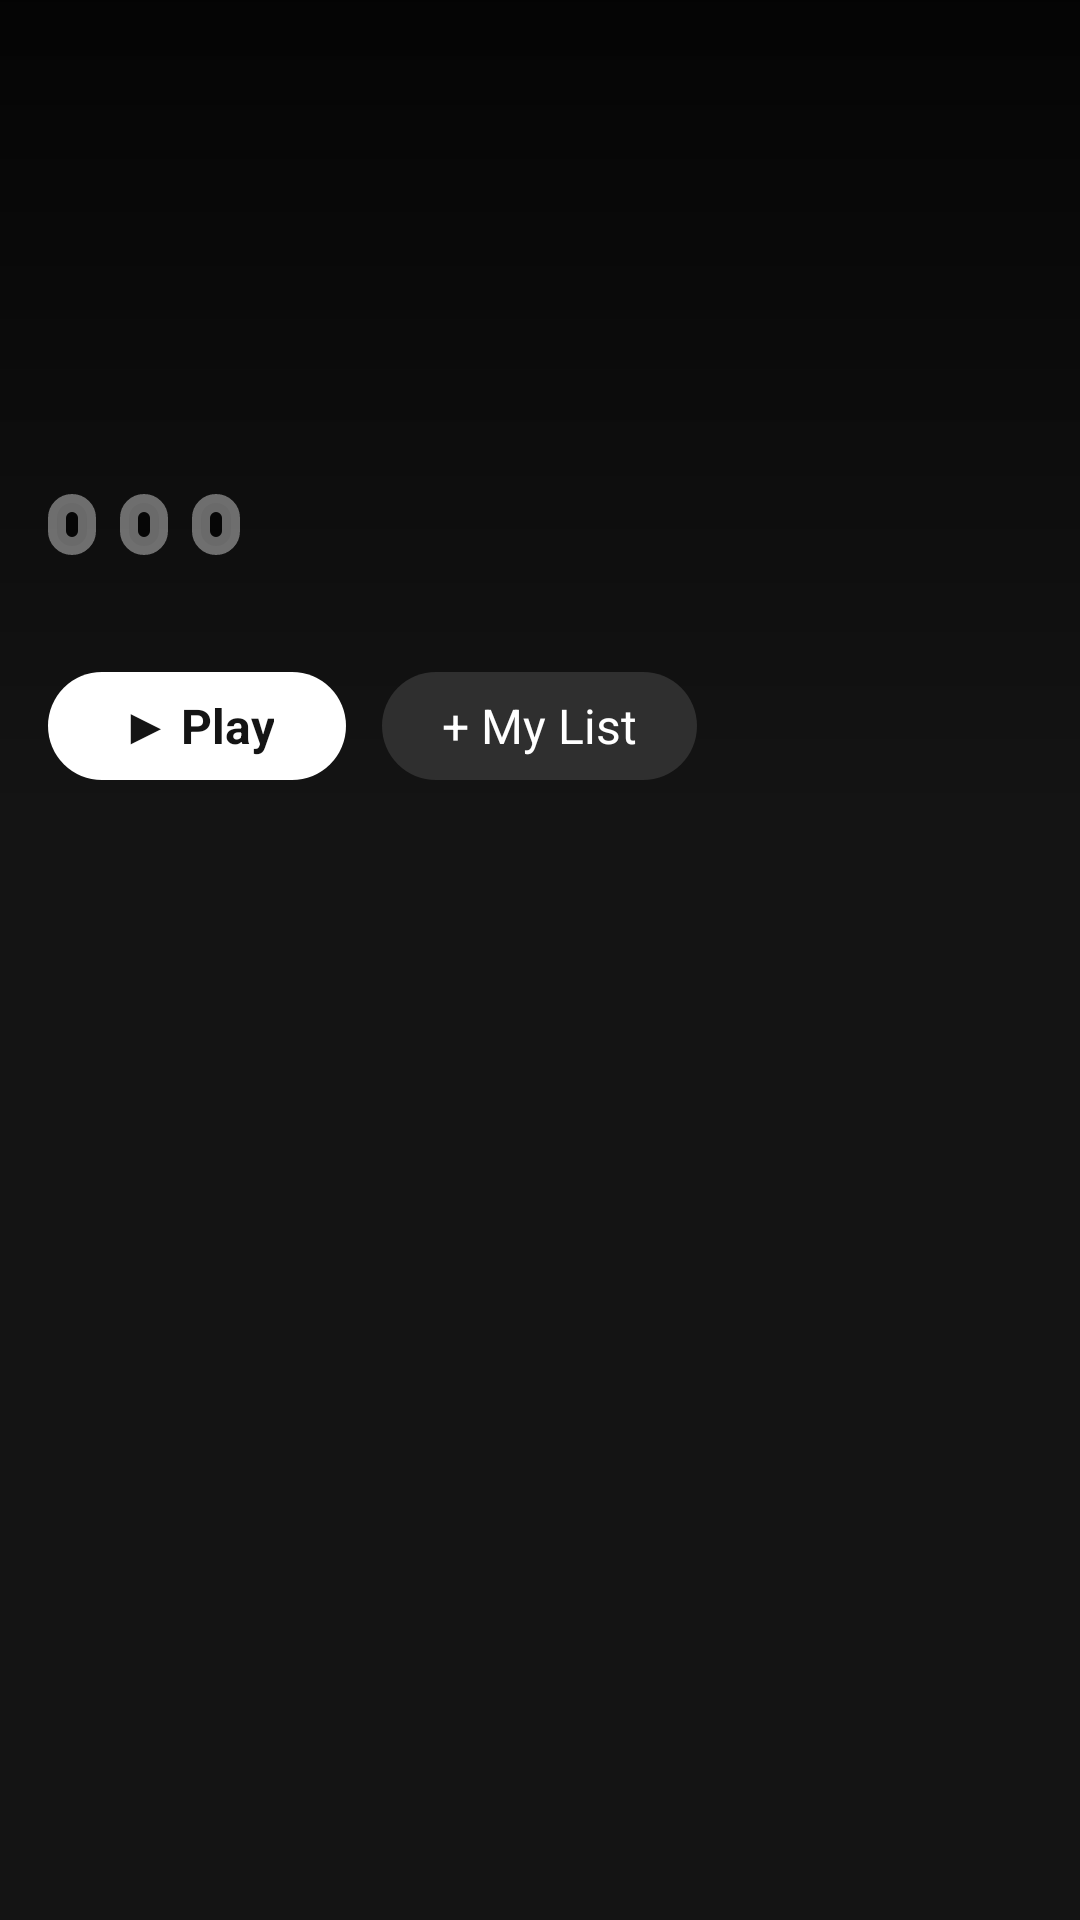

Android layout source for this screen:
<!-- AndroidManifest.xml: application theme NetfxTheme -->
<!-- res/layout/fragment_mobile_home.xml -->
<?xml version="1.0" encoding="utf-8"?>
<androidx.core.widget.NestedScrollView xmlns:android="http://schemas.android.com/apk/res/android"
    android:layout_width="match_parent"
    android:layout_height="match_parent"
    android:clipToPadding="false"
    android:paddingBottom="16dp">

    <LinearLayout
        android:layout_width="match_parent"
        android:layout_height="wrap_content"
        android:orientation="vertical">

        
        <FrameLayout
            android:id="@+id/heroContainer"
            android:layout_width="match_parent"
            android:layout_height="280dp">

            <ImageView
                android:id="@+id/ivHeroBg"
                android:layout_width="match_parent"
                android:layout_height="match_parent"
                android:scaleType="centerCrop" />

            <View
                android:layout_width="match_parent"
                android:layout_height="match_parent"
                android:background="@drawable/shape_hero_gradient" />

            <LinearLayout
                android:layout_width="match_parent"
                android:layout_height="wrap_content"
                android:layout_gravity="bottom"
                android:orientation="vertical"
                android:paddingStart="16dp"
                android:paddingEnd="16dp"
                android:paddingBottom="20dp">

                <TextView
                    android:id="@+id/tvHeroTitle"
                    android:layout_width="wrap_content"
                    android:layout_height="wrap_content"
                    android:shadowColor="#99000000"
                    android:shadowRadius="8"
                    android:textColor="@android:color/white"
                    android:textSize="28sp"
                    android:textStyle="bold" />

                <LinearLayout
                    android:layout_width="wrap_content"
                    android:layout_height="wrap_content"
                    android:layout_marginTop="8dp"
                    android:orientation="horizontal">

                    <TextView
                        android:id="@+id/tvHeroYear"
                        android:layout_width="wrap_content"
                        android:layout_height="wrap_content"
                        android:layout_marginEnd="8dp"
                        android:background="@drawable/shape_hero_info_tag"
                        android:paddingStart="8dp"
                        android:paddingTop="2dp"
                        android:paddingEnd="8dp"
                        android:paddingBottom="2dp"
                        android:textColor="@android:color/white"
                        android:textSize="12sp" />

                    <TextView
                        android:id="@+id/tvHeroType"
                        android:layout_width="wrap_content"
                        android:layout_height="wrap_content"
                        android:layout_marginEnd="8dp"
                        android:background="@drawable/shape_hero_info_tag"
                        android:paddingStart="8dp"
                        android:paddingTop="2dp"
                        android:paddingEnd="8dp"
                        android:paddingBottom="2dp"
                        android:textColor="@android:color/white"
                        android:textSize="12sp" />

                    <TextView
                        android:id="@+id/tvHeroRate"
                        android:layout_width="wrap_content"
                        android:layout_height="wrap_content"
                        android:background="@drawable/shape_hero_info_tag"
                        android:paddingStart="8dp"
                        android:paddingTop="2dp"
                        android:paddingEnd="8dp"
                        android:paddingBottom="2dp"
                        android:textColor="@android:color/white"
                        android:textSize="12sp" />
                </LinearLayout>

                <TextView
                    android:id="@+id/tvHeroDesc"
                    android:layout_width="match_parent"
                    android:layout_height="wrap_content"
                    android:layout_marginTop="8dp"
                    android:ellipsize="end"
                    android:maxLines="2"
                    android:shadowColor="#99000000"
                    android:shadowRadius="4"
                    android:textColor="@color/color_FFFFFF_80"
                    android:textSize="14sp" />

                <LinearLayout
                    android:layout_width="wrap_content"
                    android:layout_height="wrap_content"
                    android:layout_marginTop="12dp"
                    android:orientation="horizontal">

                    <TextView
                        android:id="@+id/btnHeroPlay"
                        android:layout_width="wrap_content"
                        android:layout_height="36dp"
                        android:background="@drawable/shape_hero_play_button"
                        android:gravity="center"
                        android:paddingStart="24dp"
                        android:paddingEnd="24dp"
                        android:text="▶ Play"
                        android:textColor="@color/color_141414"
                        android:textSize="16sp"
                        android:textStyle="bold" />

                    <TextView
                        android:id="@+id/btnHeroFav"
                        android:layout_width="wrap_content"
                        android:layout_height="36dp"
                        android:layout_marginStart="12dp"
                        android:background="@drawable/shape_hero_secondary_button"
                        android:gravity="center"
                        android:paddingStart="20dp"
                        android:paddingEnd="20dp"
                        android:text="+ My List"
                        android:textColor="@android:color/white"
                        android:textSize="16sp" />
                </LinearLayout>
            </LinearLayout>
        </FrameLayout>

        
        <LinearLayout
            android:id="@+id/rowsContainer"
            android:layout_width="match_parent"
            android:layout_height="wrap_content"
            android:orientation="vertical"
            android:paddingTop="8dp" />

        
        <ProgressBar
            android:id="@+id/loadingBar"
            android:layout_width="wrap_content"
            android:layout_height="wrap_content"
            android:layout_gravity="center"
            android:layout_marginTop="60dp"
            android:layout_marginBottom="60dp"
            android:visibility="gone"
            android:indeterminateTint="@color/color_141414"
            android:indeterminateTintMode="src_in" />

        
        <LinearLayout
            android:id="@+id/emptyState"
            android:layout_width="match_parent"
            android:layout_height="wrap_content"
            android:gravity="center"
            android:orientation="vertical"
            android:paddingTop="60dp"
            android:paddingBottom="60dp"
            android:visibility="gone">

            <TextView
                android:layout_width="wrap_content"
                android:layout_height="wrap_content"
                android:text="暂无内容"
                android:textColor="@android:color/white"
                android:textSize="18sp" />

            <TextView
                android:id="@+id/tvEmptyHint"
                android:layout_width="wrap_content"
                android:layout_height="wrap_content"
                android:layout_marginTop="8dp"
                android:text="请先在设置中配置源地址"
                android:textColor="@color/color_FFFFFF_80"
                android:textSize="14sp" />

            <TextView
                android:id="@+id/btnGoSetting"
                android:layout_width="wrap_content"
                android:layout_height="40dp"
                android:layout_marginTop="16dp"
                android:background="@drawable/shape_hero_play_button"
                android:gravity="center"
                android:paddingStart="24dp"
                android:paddingEnd="24dp"
                android:text="去设置"
                android:textColor="@color/color_141414"
                android:textSize="16sp"
                android:textStyle="bold" />
        </LinearLayout>
    </LinearLayout>
</androidx.core.widget.NestedScrollView>
<!-- resources referenced by this layout -->
<resources>
  <color name="color_141414">#141414</color>
  <color name="color_FFFFFF_80">#CCFFFFFF</color>
  <!-- drawable shape_hero_gradient (drawable) -->
  <?xml version="1.0" encoding="utf-8"?>
  <shape xmlns:android="http://schemas.android.com/apk/res/android"
      android:shape="rectangle">
      <gradient
          android:angle="90"
          android:startColor="#00000000"
          android:centerColor="#66000000"
          android:endColor="#CC000000"
          android:type="linear" />
  </shape>
  <!-- drawable shape_hero_info_tag (drawable) -->
  <?xml version="1.0" encoding="utf-8"?>
  <shape xmlns:android="http://schemas.android.com/apk/res/android"
      android:shape="rectangle">
      <corners android:radius="@dimen/vs_4" />
      <solid android:color="@color/color_000000_60" />
      <stroke android:width="1mm" android:color="@color/color_FFFFFF_40" />
  </shape>
  <!-- drawable shape_hero_play_button (drawable) -->
  <?xml version="1.0" encoding="utf-8"?>
  <selector xmlns:android="http://schemas.android.com/apk/res/android">
      <item android:state_focused="true">
          <shape>
              <corners android:radius="@dimen/vs_4" />
              <solid android:color="@color/color_E50914" />
              <stroke android:width="2mm" android:color="@android:color/white" />
          </shape>
      </item>
      <item android:state_pressed="true">
          <shape>
              <corners android:radius="@dimen/vs_4" />
              <solid android:color="@color/color_E50914" />
          </shape>
      </item>
      <item>
          <shape>
              <corners android:radius="@dimen/vs_4" />
              <solid android:color="@color/color_FFFFFF" />
          </shape>
      </item>
  </selector>
  <style name="NetfxTheme" parent="AppTheme.NoActionBar">
          <item name="color_theme">#E50914</item>
          <item name="color_theme_80">#CCE50914</item>
          <item name="color_theme_70">#B3E50914</item>
          <item name="color_theme_60">#99E50914</item>
          <item name="color_theme_50">#80E50914</item>
          <item name="color_theme_40">#66E50914</item>
          <item name="color_theme_dark_70">#B38C0A0E</item>
          
          <item name="android:windowBackground">@color/color_141414</item>
      </style>
  <dimen name="vs_4">4mm</dimen>
  <color name="color_000000_60">#99000000</color>
  <color name="color_FFFFFF_40">#66FFFFFF</color>
  <color name="color_E50914">#E50914</color>
  <color name="color_FFFFFF">#FFFFFF</color>
  <color name="color_FFFFFF_70">#B3FFFFFF</color>
  <color name="color_FFFFFF_50">#80FFFFFF</color>
  <color name="color_2F2F2F">#2F2F2F</color>
  <style name="AppTheme.NoActionBar">
          <item name="android:windowActionBar">false</item>
          <item name="android:windowNoTitle">true</item>
          <item name="windowActionBar">false</item>
          <item name="android:windowFullscreen">true</item>//全屏即无通知栏
          <item name="android:windowContentOverlay">@null</item>//是否有遮盖
          <item name="windowNoTitle">true</item>
          
          <item name="android:windowContentTransitions">true</item>
          <item name="android:windowAllowEnterTransitionOverlap">true</item>
          <item name="android:windowAllowReturnTransitionOverlap">true</item>
          
          
          <item name="android:windowBackground">@android:color/transparent</item>
      </style>
</resources>
